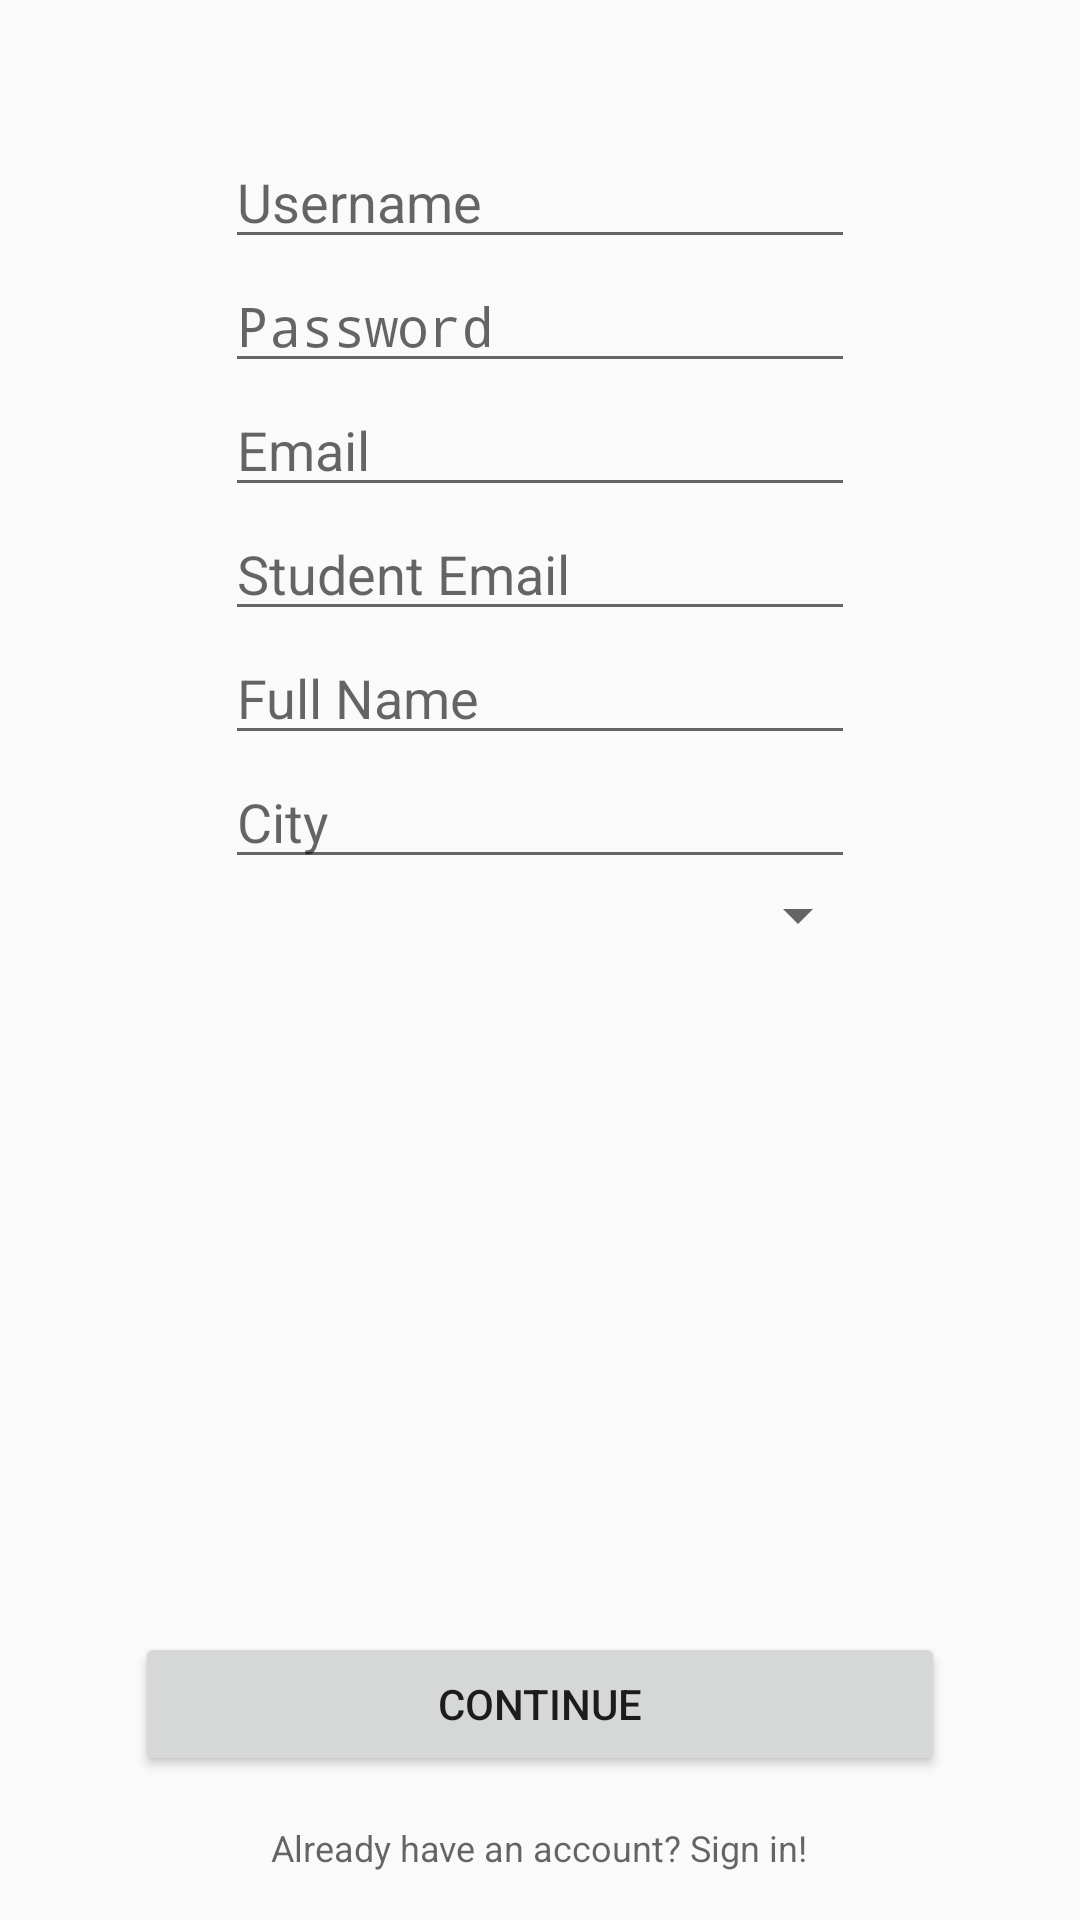

Android layout source for this screen:
<!-- AndroidManifest.xml: activity theme AppTheme.NoActionBar -->
<!-- res/layout/activity_signup.xml -->
<?xml version="1.0" encoding="utf-8"?>
<LinearLayout xmlns:android="http://schemas.android.com/apk/res/android"
    android:layout_width="match_parent"
    android:layout_height="match_parent"
    android:orientation="vertical">

    
    <Space
        android:layout_width="wrap_content"
        android:layout_height="wrap_content"
        android:layout_weight=".2"/>

    
    <EditText
        android:id="@+id/UserNameBox"
        android:layout_width="wrap_content"
        android:layout_height="wrap_content"
        android:layout_gravity="center"
        android:ems="10"
        android:inputType="textPersonName"
        android:labelFor="@+id/UserNameBox"
        android:hint="@string/userName" />

    
    <EditText
        android:id="@+id/PasswordBox"
        android:labelFor="@+id/PasswordBox"
        android:layout_width="wrap_content"
        android:layout_height="wrap_content"
        android:layout_gravity="center"
        android:ems="10"
        android:inputType="textPassword"
        android:hint="@string/password" />

    
    <EditText
        android:id="@+id/EmailBox"
        android:layout_width="wrap_content"
        android:layout_height="wrap_content"
        android:layout_gravity="center"
        android:ems="10"
        android:inputType="textEmailAddress"
        android:labelFor="@+id/EmailBox"
        android:hint="@string/email" />

    <EditText
        android:id="@+id/Student"
        android:layout_width="wrap_content"
        android:layout_height="wrap_content"
        android:ems="10"
        android:layout_gravity="center"
        android:labelFor="@+id/Student"
        android:inputType="textPersonName"
        android:hint="Student Email" />

    <EditText
        android:id="@+id/fullName"
        android:layout_width="wrap_content"
        android:layout_height="wrap_content"
        android:ems="10"
        android:layout_gravity="center"
        android:labelFor="@+id/fullName"
        android:inputType="textPersonName"
        android:hint="Full Name" />

    <EditText
        android:layout_width="wrap_content"
        android:layout_height="wrap_content"
        android:id="@+id/cityInputSignUp"
        android:hint="City"
        android:ems="10"
        android:layout_gravity="center"
        android:inputType="textPersonName" />

    <Spinner
        android:id="@+id/spinnerSignUp"
        android:layout_width="match_parent"
        android:layout_height="wrap_content"
        android:layout_gravity="center"
        android:layout_marginLeft="70dp"
        android:layout_marginRight="70dp">
    </Spinner>

    
    <Space
        android:layout_width="0dp"
        android:layout_height="wrap_content"
        android:layout_weight="1"/>

    
    <LinearLayout
        android:layout_width="match_parent"
        android:layout_height="wrap_content"
        android:orientation="horizontal">

        
        <Space
            android:layout_width="0dp"
            android:layout_height="wrap_content"
            android:layout_weight="1"/>

        
        <Button
            android:id="@+id/ContinueBtn"
            android:layout_width="0dp"
            android:layout_weight="6"
            android:layout_height="wrap_content"
            android:text="@string/continueBtn" />

        
        <Space
            android:layout_width="0dp"
            android:layout_height="wrap_content"
            android:layout_weight="1"/>

    </LinearLayout>

    
    <Button
        android:id="@+id/toSignInBtn"
        style="@style/Widget.AppCompat.Button.Borderless"
        android:layout_width="wrap_content"
        android:layout_height="wrap_content"
        android:layout_gravity="center"
        android:text="@string/sign_in"
        android:textAppearance="@style/TextAppearance.AppCompat.Caption" />

</LinearLayout>
<!-- resources referenced by this layout -->
<resources>
  <string name="continueBtn">Continue</string>
  <string name="email">Email</string>
  <string name="password">Password</string>
  <string name="sign_in">Already have an account? Sign in!</string>
  <string name="userName">Username</string>
  <style name="AppTheme.NoActionBar">
          <item name="windowActionBar">false</item>
          <item name="windowNoTitle">true</item>
      </style>
</resources>
